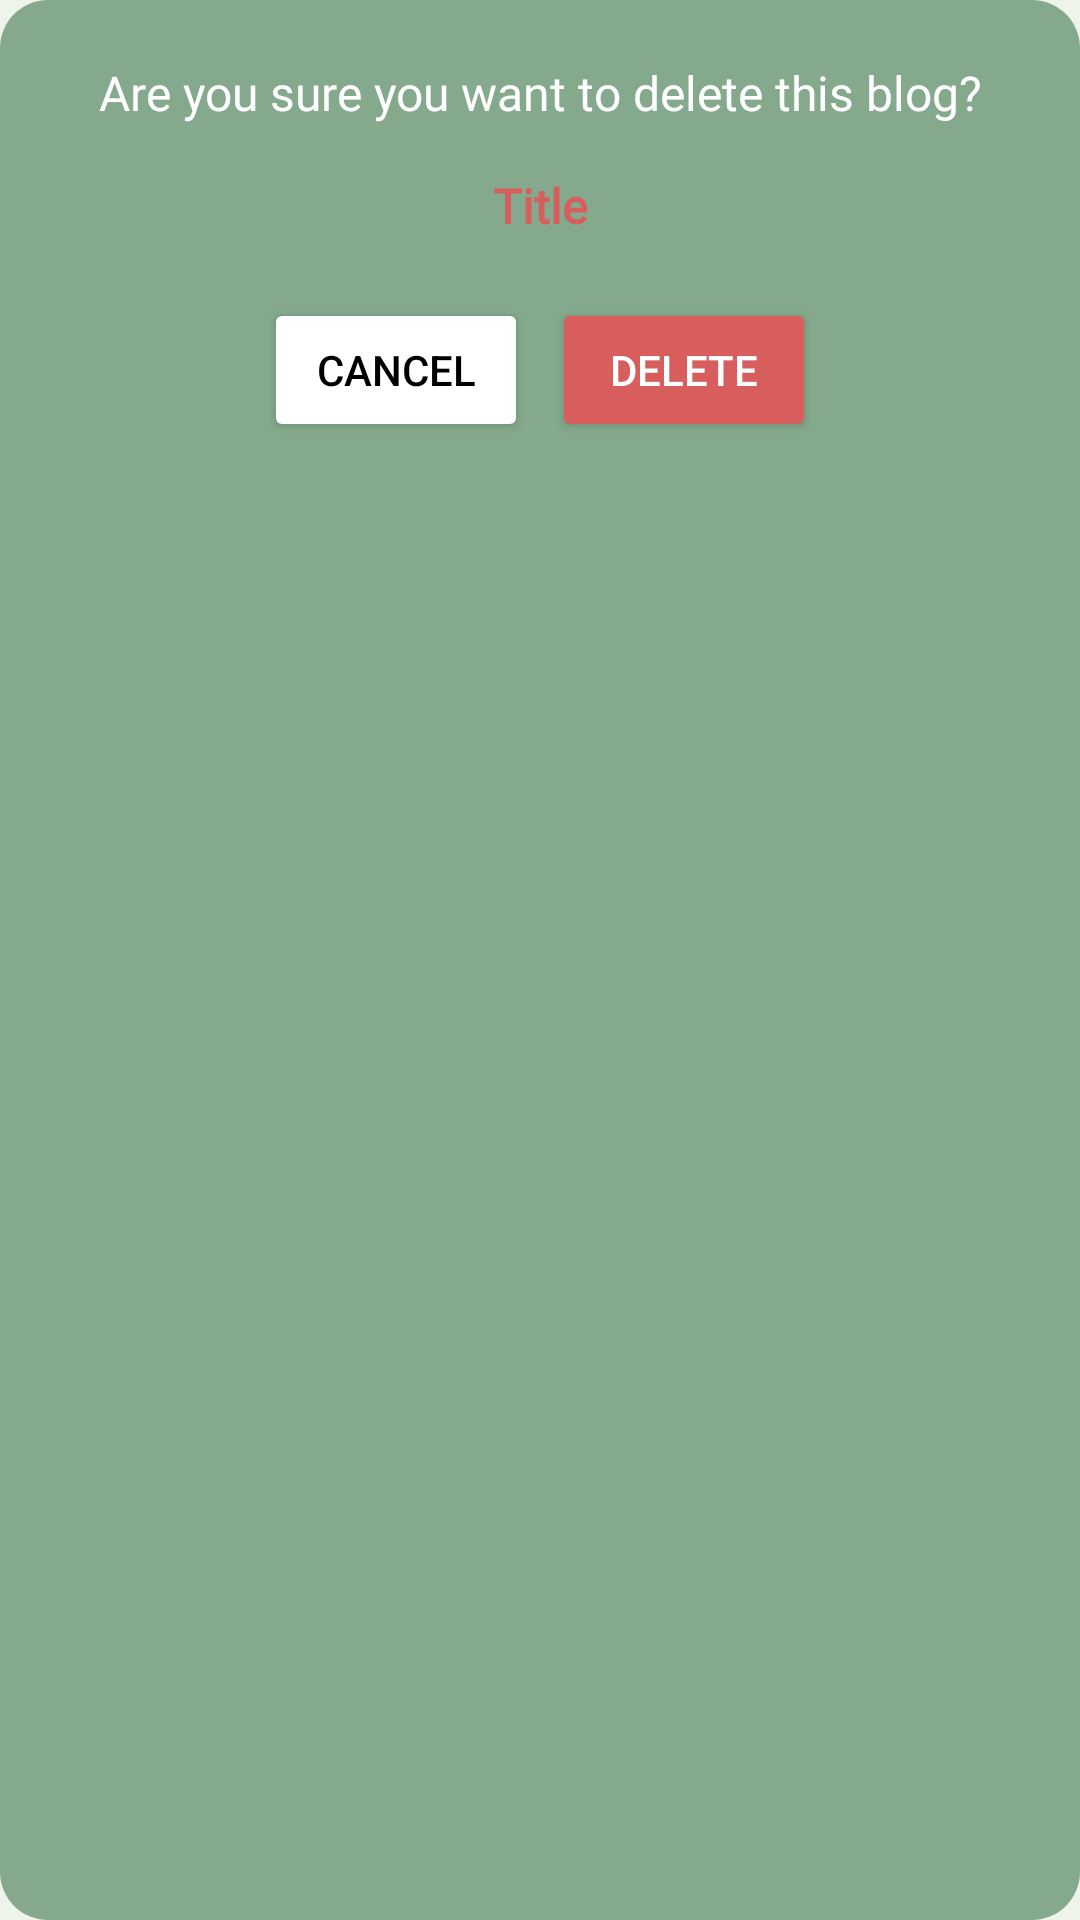

Here is an Android app screen rendered from its layout file. Give the layout XML and the strings, colors and styles it references.
<!-- AndroidManifest.xml: application theme Theme.Craftifyapp -->
<!-- res/layout/dialog_delete_confirmation.xml -->
<LinearLayout xmlns:android="http://schemas.android.com/apk/res/android"
    android:layout_width="match_parent"
    android:layout_height="wrap_content"
    android:orientation="vertical"
    android:padding="20dp"
    android:background="@drawable/dialog_background">

    <TextView
        android:id="@+id/tvMessage"
        android:layout_width="match_parent"
        android:layout_height="wrap_content"
        android:text="@string/delete_confirmation"
        android:textSize="16sp"
        android:textColor="@color/white"
        android:fontFamily="@font/poppinssemibold"
        android:gravity="center"
        android:paddingBottom="16dp" />

    <TextView
        android:id="@+id/tvBlogTitle"
        android:layout_width="match_parent"
        android:layout_height="wrap_content"
        android:text="@string/title"
        android:fontFamily="@font/poppinssemibold"
        android:textStyle="bold"
        android:textSize="16sp"
        android:textColor="@color/red"
        android:gravity="center"
        android:paddingBottom="20dp" />

    <LinearLayout
        android:layout_width="match_parent"
        android:layout_height="wrap_content"
        android:orientation="horizontal"
        android:gravity="center">

        <Button
            android:id="@+id/btnCancel"
            android:layout_width="wrap_content"
            android:layout_height="wrap_content"
            android:backgroundTint="@color/gray_light"
            android:text="@string/cancel"
            android:textColor="@color/black"
            android:layout_marginEnd="8dp" />

        <Button
            android:id="@+id/btnDelete"
            android:layout_width="wrap_content"
            android:layout_height="wrap_content"
            android:backgroundTint="@color/red"
            android:text="@string/delete"
            android:textColor="@color/white" />
    </LinearLayout>
</LinearLayout>
<!-- resources referenced by this layout -->
<resources>
  <color name="black">#FF000000</color>
  <color name="red">#D85D5D</color>
  <color name="white">#FFFFFFFF</color>
  <!-- drawable dialog_background (drawable) -->
  <shape xmlns:android="http://schemas.android.com/apk/res/android">
      <solid android:color="@color/lightgreen" />
      <corners android:radius="16dp" />
  </shape>
  <string name="cancel">Cancel</string>
  <string name="delete">Delete</string>
  <string name="delete_confirmation">Are you sure you want to delete this blog?</string>
  <string name="title">Title</string>
  <style name="Theme.Craftifyapp" parent="Theme.MaterialComponents.Light.NoActionBar">
  
          <item name="android:windowBackground">@color/base_light</item>
          
          <item name="colorPrimary">@color/lightgreen</item>
          <item name="colorPrimaryVariant">@color/green</item>
          <item name="colorOnPrimary">@color/white</item>
          
          <item name="colorSecondary">@color/green</item>
          <item name="colorSecondaryVariant">@color/darkgreen</item>
          <item name="colorOnSecondary">@color/white</item>
          
          <item name="android:statusBarColor">?attr/colorPrimaryVariant</item>
          
      </style>
  <color name="lightgreen">#84A98C</color>
  <color name="base_light">#EFF4EB</color>
  <color name="green">#52796F</color>
  <color name="darkgreen">#354F52</color>
</resources>
